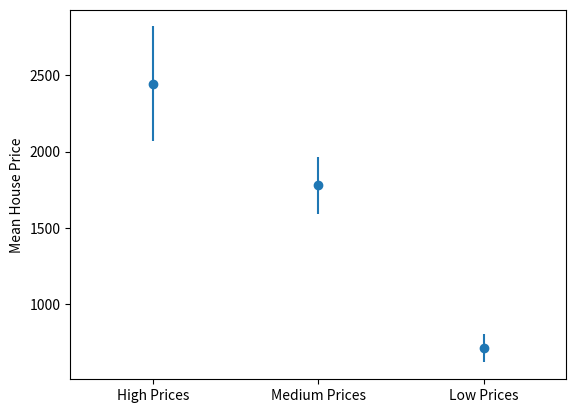

This chart was generated by the following Python code:
# Dependencies
from random import randint
import matplotlib.pyplot as plt
import numpy as np
from scipy.stats import sem, ttest_ind


# Generate
high_prices = [randint(1, 5) * 1000 for x in range(1, 10)]
high_means = np.mean(high_prices)
high_sem = sem(high_prices)

medium_prices = [randint(1, 5) * 500 for x in range(1, 10)]
medium_means = np.mean(medium_prices)
medium_sem = sem(medium_prices)

low_prices = [randint(1, 5) * 200 for x in range(1, 10)]
low_means = np.mean(low_prices)
low_sem = sem(low_prices)

means = [high_means, medium_means, low_means]
sems = [high_sem, medium_sem, low_sem]
labels = ["High Prices", "Medium Prices", "Low Prices"]

# Plot
plt.errorbar(np.arange(0, len(means)), means, yerr=sems, fmt="o")

plt.xlim(-0.5, 2.5)
plt.xticks(np.arange(0, len(means)), labels)

plt.ylabel("Mean House Price")

plt.show()

# t-test
(t_stat, p) = ttest_ind(high_prices, low_prices, equal_var=False)

if p < 0.05:
    print("The differences between the high and low prices are significant.")
else:
    print("The differences between high and low prices are due to chance.")
